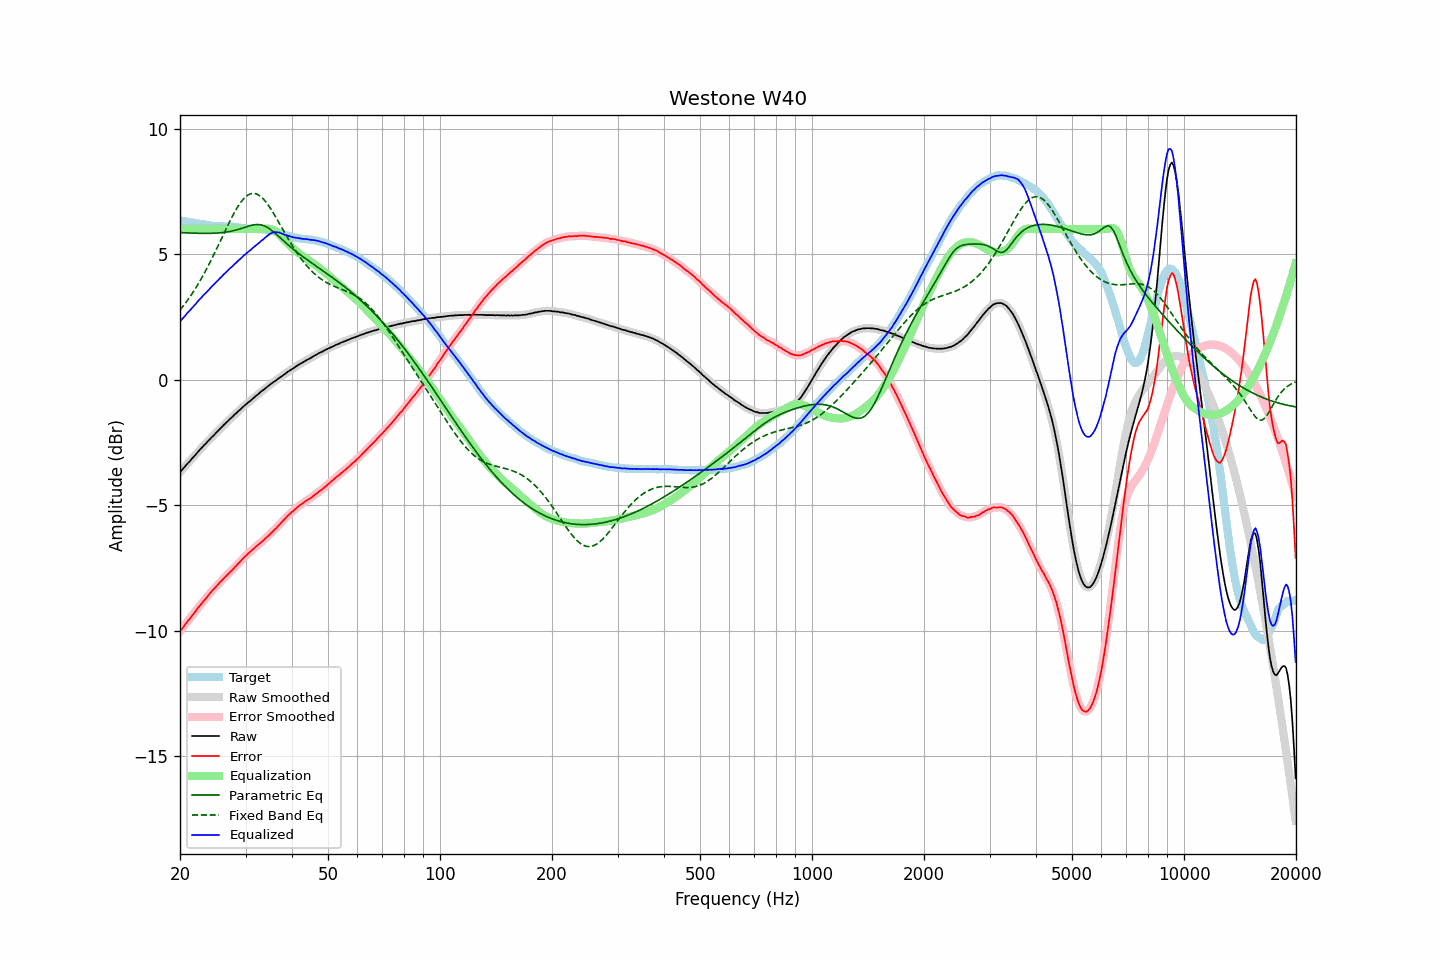

Values plotted in this chart, from the file beside it:
frequency, raw, error, smoothed, error_smoothed, equalization, parametric_eq, fixed_band_eq, equalized_raw, equalized_smoothed, target
20.00, -3.69, -10.03, -3.69, -10.03, 6.00, 5.86, 2.77, 2.31, 2.31, 6.34
20.20, -3.61, -9.94, -3.61, -9.94, 6.00, 5.86, 2.85, 2.39, 2.39, 6.33
20.40, -3.54, -9.86, -3.53, -9.86, 6.00, 5.85, 2.93, 2.46, 2.47, 6.32
20.61, -3.47, -9.78, -3.46, -9.77, 6.00, 5.85, 3.02, 2.53, 2.54, 6.31
20.81, -3.39, -9.69, -3.39, -9.69, 6.00, 5.85, 3.10, 2.61, 2.61, 6.30
21.02, -3.32, -9.60, -3.32, -9.61, 6.00, 5.85, 3.19, 2.68, 2.68, 6.29
21.23, -3.26, -9.53, -3.25, -9.53, 6.00, 5.84, 3.28, 2.74, 2.75, 6.28
21.44, -3.18, -9.44, -3.18, -9.45, 6.00, 5.84, 3.38, 2.82, 2.82, 6.27
21.66, -3.11, -9.36, -3.11, -9.36, 6.00, 5.84, 3.47, 2.89, 2.89, 6.26
21.87, -3.04, -9.28, -3.03, -9.28, 6.00, 5.84, 3.57, 2.96, 2.97, 6.24
22.09, -2.97, -9.20, -2.96, -9.20, 6.00, 5.83, 3.67, 3.03, 3.04, 6.23
22.31, -2.89, -9.11, -2.89, -9.11, 6.00, 5.83, 3.78, 3.11, 3.11, 6.22
22.54, -2.82, -9.03, -2.82, -9.03, 6.00, 5.83, 3.89, 3.18, 3.18, 6.21
22.76, -2.75, -8.95, -2.75, -8.95, 6.00, 5.83, 4.00, 3.25, 3.25, 6.20
22.99, -2.68, -8.88, -2.68, -8.87, 6.00, 5.83, 4.11, 3.32, 3.32, 6.20
23.22, -2.61, -8.79, -2.61, -8.80, 6.00, 5.83, 4.23, 3.39, 3.39, 6.19
23.45, -2.55, -8.72, -2.54, -8.72, 6.00, 5.83, 4.35, 3.45, 3.46, 6.18
23.69, -2.48, -8.64, -2.48, -8.64, 6.00, 5.83, 4.47, 3.52, 3.52, 6.16
23.92, -2.41, -8.56, -2.41, -8.56, 6.00, 5.83, 4.59, 3.59, 3.59, 6.15
24.16, -2.34, -8.48, -2.34, -8.48, 6.00, 5.83, 4.72, 3.66, 3.66, 6.14
24.40, -2.28, -8.41, -2.28, -8.41, 6.00, 5.83, 4.84, 3.72, 3.72, 6.13
24.65, -2.22, -8.35, -2.21, -8.34, 6.00, 5.83, 4.97, 3.78, 3.79, 6.13
24.89, -2.15, -8.27, -2.15, -8.27, 6.00, 5.84, 5.11, 3.85, 3.85, 6.13
25.14, -2.08, -8.20, -2.08, -8.20, 6.00, 5.84, 5.24, 3.92, 3.92, 6.13
25.39, -2.02, -8.13, -2.01, -8.13, 6.00, 5.85, 5.37, 3.98, 3.99, 6.11
25.65, -1.95, -8.06, -1.95, -8.06, 6.00, 5.85, 5.51, 4.05, 4.05, 6.11
25.91, -1.89, -8.00, -1.88, -7.99, 6.00, 5.86, 5.64, 4.11, 4.12, 6.11
26.16, -1.82, -7.92, -1.82, -7.93, 6.00, 5.86, 5.78, 4.18, 4.18, 6.11
26.43, -1.76, -7.86, -1.76, -7.86, 6.00, 5.87, 5.92, 4.24, 4.24, 6.11
26.69, -1.70, -7.80, -1.69, -7.80, 6.00, 5.88, 6.05, 4.30, 4.31, 6.10
26.96, -1.64, -7.74, -1.64, -7.74, 6.00, 5.89, 6.18, 4.36, 4.36, 6.10
27.23, -1.57, -7.67, -1.58, -7.68, 6.00, 5.90, 6.31, 4.43, 4.42, 6.10
27.50, -1.52, -7.61, -1.51, -7.61, 6.00, 5.92, 6.44, 4.48, 4.49, 6.10
27.77, -1.46, -7.55, -1.45, -7.55, 6.00, 5.93, 6.56, 4.54, 4.55, 6.09
28.05, -1.39, -7.47, -1.39, -7.48, 6.00, 5.95, 6.68, 4.61, 4.61, 6.08
28.33, -1.34, -7.42, -1.33, -7.41, 6.00, 5.96, 6.79, 4.66, 4.67, 6.08
28.62, -1.27, -7.34, -1.27, -7.34, 6.00, 5.98, 6.90, 4.73, 4.73, 6.07
28.90, -1.22, -7.28, -1.22, -7.28, 6.00, 6.00, 6.99, 4.78, 4.78, 6.06
29.19, -1.16, -7.21, -1.15, -7.21, 6.00, 6.02, 7.08, 4.84, 4.85, 6.05
29.48, -1.10, -7.13, -1.10, -7.14, 6.00, 6.04, 7.16, 4.90, 4.90, 6.04
29.78, -1.04, -7.07, -1.04, -7.07, 6.00, 6.06, 7.24, 4.96, 4.96, 6.03
30.08, -0.99, -7.01, -0.98, -7.01, 6.00, 6.08, 7.29, 5.01, 5.02, 6.02
30.38, -0.93, -6.95, -0.93, -6.95, 6.00, 6.10, 7.35, 5.07, 5.07, 6.02
30.68, -0.88, -6.89, -0.88, -6.89, 6.00, 6.12, 7.38, 5.12, 5.12, 6.01
30.99, -0.83, -6.84, -0.82, -6.83, 6.00, 6.14, 7.41, 5.17, 5.18, 6.01
31.30, -0.77, -6.78, -0.77, -6.78, 6.00, 6.16, 7.42, 5.23, 5.23, 6.01
31.61, -0.72, -6.72, -0.71, -6.72, 6.00, 6.17, 7.42, 5.28, 5.29, 6.00
31.93, -0.66, -6.67, -0.66, -6.67, 6.00, 6.18, 7.41, 5.34, 5.34, 6.01
32.24, -0.61, -6.61, -0.61, -6.61, 6.00, 6.18, 7.39, 5.39, 5.39, 6.01
32.57, -0.56, -6.56, -0.55, -6.56, 6.00, 6.18, 7.35, 5.44, 5.45, 6.00
32.89, -0.50, -6.50, -0.50, -6.51, 6.00, 6.17, 7.31, 5.50, 5.50, 6.01
33.22, -0.45, -6.45, -0.45, -6.45, 6.00, 6.16, 7.25, 5.55, 5.55, 6.00
33.55, -0.41, -6.40, -0.40, -6.39, 6.00, 6.14, 7.19, 5.60, 5.60, 6.00
33.89, -0.35, -6.33, -0.35, -6.34, 6.01, 6.11, 7.11, 5.66, 5.66, 5.98
34.23, -0.30, -6.27, -0.30, -6.28, 6.01, 6.08, 7.03, 5.71, 5.71, 5.98
34.57, -0.25, -6.22, -0.25, -6.21, 6.01, 6.04, 6.94, 5.76, 5.77, 5.97
34.92, -0.20, -6.15, -0.20, -6.15, 6.01, 6.00, 6.85, 5.81, 5.81, 5.96
35.27, -0.15, -6.09, -0.15, -6.09, 5.99, 5.95, 6.75, 5.84, 5.84, 5.94
35.62, -0.10, -6.02, -0.10, -6.03, 5.97, 5.90, 6.65, 5.87, 5.87, 5.92
35.97, -0.06, -5.96, -0.06, -5.96, 5.93, 5.84, 6.54, 5.88, 5.88, 5.91
... 635 more rows
